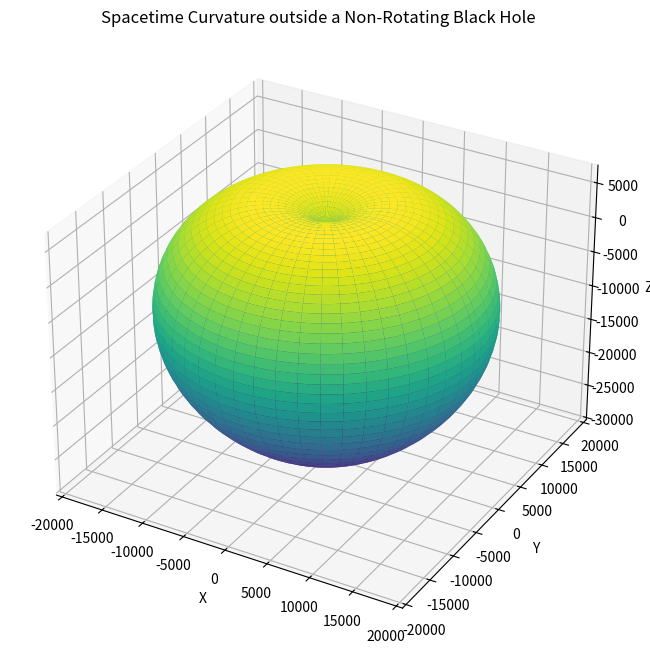

Generate this figure with matplotlib:
import numpy as np
import matplotlib.pyplot as plt
from mpl_toolkits.mplot3d import Axes3D

# Define the parameters for the black hole
M = 1.989e30  # Mass of the black hole in kg
c = 299792458  # Speed of light in m/s
G = 6.67430e-11  # Gravitational constant in m^3/kg/s^2

# Define the grid in spherical coordinates
theta_vals = np.linspace(0, np.pi, 100)
phi_vals = np.linspace(0, 2 * np.pi, 100)
theta, phi = np.meshgrid(theta_vals, phi_vals)

# Calculate the Schwarzschild radius
r_schwarz = (2 * G * M) / (c ** 2)

# Calculate the radial distance from the black hole
r = np.linspace(r_schwarz, 10 * r_schwarz, 100)

# Calculate the spacetime metric components (Schwarzschild metric)
t = r_schwarz + (r * (c ** 2 / (2 * G * M))) * np.log(r / r_schwarz - 1)
x = r * np.sin(theta) * np.cos(phi)
y = r * np.sin(theta) * np.sin(phi)
z = r * np.cos(theta)

# Plot the spacetime curvature
fig = plt.figure(figsize=(10, 8))
ax = fig.add_subplot(111, projection='3d')
ax.plot_surface(x, y, z, cmap='viridis')
ax.set_xlabel('X')
ax.set_ylabel('Y')
ax.set_zlabel('Z')
ax.set_title('Spacetime Curvature outside a Non-Rotating Black Hole')
plt.show()

